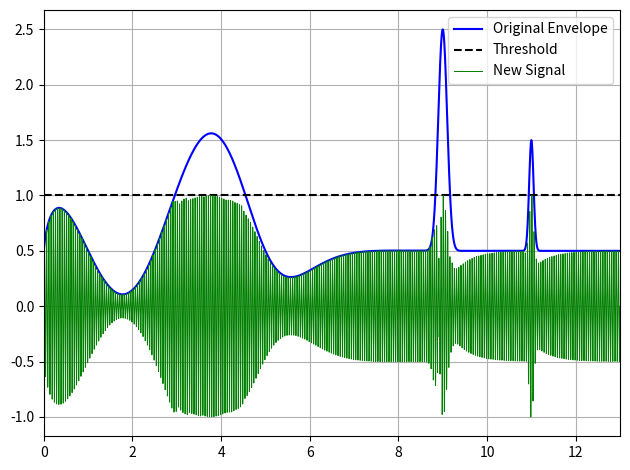

Reproduce this figure in Python.
import numpy as np

def process_mix(mix_vector, Nsample):
    f0 =1
    flast = f0
    Nsample = int(Nsample)
    Msample = int(Nsample/2)                 #El segundo array (auxiliar)
    scaled_mix = []
    for SegmentIndex in range(0, len(mix_vector), Nsample):             # proceso por partes el vector
        mix_segment = mix_vector[SegmentIndex : SegmentIndex + Nsample +Msample]    # este incluye el arreglo auxiliar, va de mix[SegmentIndex]
        scaled_mix_Segment, flast = fsm(mix_segment, Nsample, Msample, flast)       #Calculo el segmento escalado
        scaled_mix.extend(scaled_mix_Segment)                                       #Se lo agrego al vector
    return scaled_mix




def fsm(subVectorNM, Nsample, Msample, f0, printFlag = False):
    if printFlag:
        print(f'Entro a la fsm con subVec = {subVectorNM}, Ns = {Nsample}, Ms = {Msample}')
    segmentN = subVectorNM[0 : Nsample]
    segmentM = subVectorNM[Nsample : Nsample+Msample]


    X1index = np.argmax(np.abs(segmentN)) #Encuentro X1 (maximo del primer array)
    X1 = np.abs(segmentN[X1index])
    if len(segmentM) == 0:
        segmentM = [0.005]                     #Lo pongo como que tiene un elemento muy chico
        X2 = 0.005
    else:
        X2index = np.argmax(np.abs(segmentM)) #Encuentro X2 (maximo del segundo array)
        X2 = np.abs(segmentM[X2index])

    scaledSegmentN = segmentN #Por defecto le asigno el original (debugging purposes)
    ffinal = 1                #Factor de escala final (en nr1) lo defino por defecto como 1 (debugging purposes)

    if (X1>1):      #Si X1>1 ejecuto el algoritmo para escalar
        f1 = 1/X1
        nl1, nr1 = find_nr_nl(segmentN)     
        if(X2==0):
            f2 = 1.05       #Se rompe todo sino
        else:
            f2 = 1/X2       #Despues veo si hace falta escalar en el segundo cuando saco las pendientes

        nl2, nr2 = find_nr_nl(segmentM)
        nl2 = nl2+Nsample
        nr2 = nr2 + Nsample                 #Los dejo en relacion al 0 del arreglo, que es el 0 del vector segmentN
        #Ahora calculo las pendientes
        SR1 = calculateSR1(f0,f1,f2,nl1,nl2,Nsample)
        fnl1 = calculate_f_of_n(f0, SR1, nl1)
        SR2 = calculateSR2(f1, f2, fnl1, nl1, nr1, nl2)
        fnr1 = calculate_f_of_n(fnl1, SR2, nr1)
        fnr2 = calculate_f_of_n(fnl1, SR2, nr2)
        SR3 = calculateSR3(f2,fnr1, fnr2, nr1, nl2, Nsample)
        #con las pendientes escalo el vector
        scaledSegmentN, ffinal = ScaleVector(segmentN, SR1, SR2, SR3, nl1, nr1, f0, fnl1, fnr1)


    else:
        if(X2>1):
            f2 = 1/X2 
            nl2, nr2 = find_nr_nl(segmentM)
            nl2 = nl2+Nsample
            nr2 = nr2 + Nsample
            SE = (f2-f0)/nl2
            scaledSegmentN, ffinal = ScaleVector_Single_Slope( segmentN, SE, f0)          #Pre-escalo asi no hay un salto tan brusco en el factor de escala
        else:
            SD = (1-f0)/(4*Nsample)
            scaledSegmentN,  ffinal = ScaleVector_Single_Slope( segmentN, SD, f0)          #Llevo de a poco el factor de escala a 1 nuevamente
    if printFlag:
        print(f'Devuelvo scaled = {scaledSegmentN}, ffinal = {ffinal}')
    return scaledSegmentN, ffinal     

#Para el caso de que X1<1 y X2>1
#Recibe solo una pendiente SE, la f0 y el vector de las primeras N muestras
def ScaleVector_Single_Slope ( segmentN, Slope, f0):  
    scaled_vector = []
    ffinal = 1
    for n, value in enumerate(segmentN):
        scaled_value = value * (f0 + n*Slope)
        scaled_vector.append(scaled_value)
        ffinal = (f0 + n*Slope)
    return scaled_vector, ffinal


    
def ScaleVector(segmentN, SR1, SR2, SR3, nl1, nr1, f0, fnl1, fnr1):
    scaled_vector = []
    ffinal = 1
    for n, value in enumerate(segmentN):
        if n < nl1:
            scaled_value = value * (f0 + n*SR1)
        elif nl1 <= n < nr1:
            scaled_value = value * (fnl1 + (n-nl1)*SR2)
        else:
            scaled_value = value * (fnr1 + (n-nr1)*SR3)
            ffinal = (fnr1 + (n-nr1)*SR3)
        scaled_vector.append(scaled_value)
    return scaled_vector, ffinal


#Encuentra la primera posicion del array en pasarse de 1 (nl) y la ultima en pasarse (nr)
def find_nr_nl(subVector):
    nl= [-1, 1]    #index, value
    nr= [-1, 1]   #index, value
    for i, value in enumerate(subVector):
            valabs = np.abs(value)
            if valabs > 1:
                if (nl[0] == -1):
                    nl[0] = i
                    nl[1] = valabs
                else:
                    nr[0] = i
                    nr[1] = valabs

    if (nr[0] == -1):   #Solo se pasa de 1 en una posicion
        nr[0] = nl[0]

    return nl[0], nr[0]
    
def calculate_f_of_n(f_ini,Slope, n):
    f_of_n = f_ini+Slope*n
    return f_of_n

#Calcula la pendiente para la recta del factor de escala en la region 1, entre n=1 y n=nl1
#f0: factor de escala inicial
#f1: factor de escala minimo para n in [1,N]
#f2: factor de escala minimo para n in [N+1,N+M]
#nl1: primer n tal que |X(n)| >= 1 para n in [1,N]
#nl2: primer n tal que |X(n)| >= 1 para n in [N+1,N+M]
def calculateSR1(f0, f1, f2, nl1, nl2, Nsample):
    #print(f'Entro con nl1 = {nl1}, nl2 = {nl2}')
    if nl1 == 0:
        S1 = (f1 -f0)          #si el indice es 0, no puedo dividir
    else:
        S1 = (f1 -f0)/nl1   #candidato 1

    #Ahora calculo el segundo candidato
    if f2 < 1:
        S2 = (f2- f0)/nl2
    else:
        S2 = (f2-f0)/(2*Nsample)

    SR1 =0
    if S1<S2:   #el caso mas critico es el que requiera la menor pendiente(mas negativa)
        SR1 = S1
    else:
        SR1 = S2
    return SR1

def calculateSR2(f1, f2, fnl1 ,nl1,nr1, nl2):
    S3=0
    S4=0
    if (nl1 != nr1):
        S3 = (f1 -fnl1)/(nr1- nl1)
    else:
        S3 =0
    

    if f2 < 1:
        S4 = (f2- fnl1)/(nl2-nl1)
    else:
        S4 = 0
    SR2 =0
    if S3<S4:
        SR2 = S3
    else:
        SR2 = S4
    return SR2

def calculateSR3(f2, fnr1, fnr2, nr1, nl2, Nsample):
    S5=0
    S6=0
    
    S5 = (f2 - fnr1)/(2*Nsample)    #primer candidato
    
    if f2 < 1:                      #segundo candidato
        S6 = (f2- fnr1)/(nl2-nr1)   #Si necesito que el factor sea menor a 1 en el punto de X2
    else:
        S6 = (1-fnr1)/(2*Nsample)   #si X2 no supera 1, trato de llevar el factor a 1

    
    SR3 =0
    if (f2>1) :     #Si no necesito escalar hacia abajo
        if S5<S6:
            SR3 = S5
        else:
            SR3 = S6

    elif (f2>fnr2):
        SR3 = S5
    else: 
        SR3 = S6
    return SR3




t = np.linspace(0, 13, 60000)

x = np.sin(2 * np.pi * t / 5)

envelope = -1*x*np.log10(t)*(1 - np.tanh(t-5)) + 0.5 + 2*np.exp(-50*(t-9)**2) +  np.exp(-200*(t-11)**2)
signal = np.sin(2 * np.pi * 20 * t) * envelope


newSignal2 = process_mix(signal, 500)

import matplotlib.pyplot as plt
ax1 = plt

ax1.plot(t, envelope, label='Original Envelope', color='blue')
ax1.axhline(y=1, color='black', linestyle='--', lw=1.5, label='Threshold')
ax1.plot(t, newSignal2, label='New Signal', color='green', lw=0.7)
ax1.grid()
ax1.legend()
plt.tight_layout()
plt.xlim(t[0], t[-1])
plt.show()